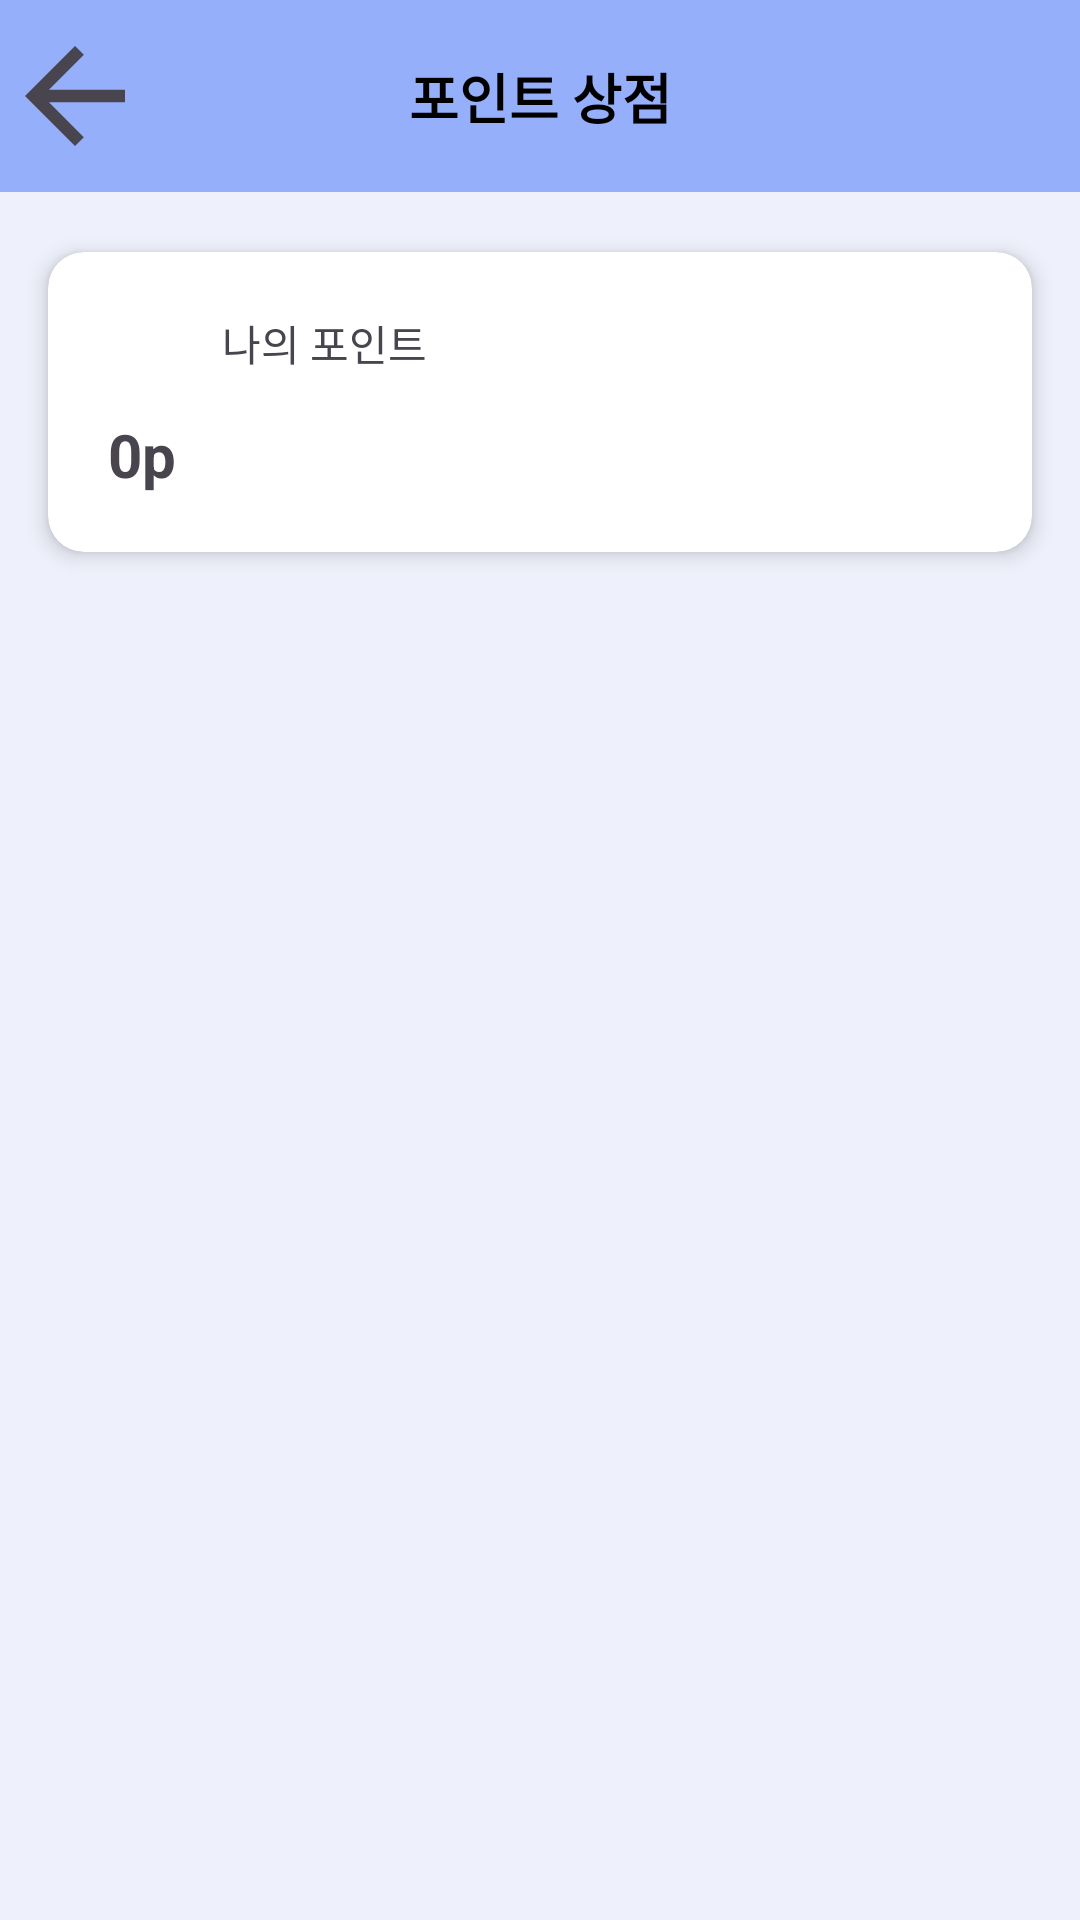

Android layout source for this screen:
<!-- AndroidManifest.xml: application theme Theme.Lostfind -->
<!-- res/layout/pointshop.xml -->
<?xml version="1.0" encoding="utf-8"?>
<androidx.constraintlayout.widget.ConstraintLayout
    xmlns:android="http://schemas.android.com/apk/res/android"
    xmlns:app="http://schemas.android.com/apk/res-auto"
    xmlns:tools="http://schemas.android.com/tools"
    android:layout_width="match_parent"
    android:layout_height="match_parent"
    android:background="@color/one"
    android:id="@+id/main">

    <androidx.constraintlayout.widget.ConstraintLayout
    android:id="@+id/toolbar"
    android:layout_width="0dp"
    android:layout_height="?attr/actionBarSize"
    android:background="@color/two"
    app:layout_constraintTop_toTopOf="parent"
    app:layout_constraintStart_toStartOf="parent"
    app:layout_constraintEnd_toEndOf="parent">

    <ImageButton
        android:id="@+id/btn_back"
        android:layout_width="50dp"
        android:layout_height="50dp"
        android:scaleType="centerCrop"
        android:src="@drawable/left_arrow"
        android:contentDescription="뒤로 가기"
        app:layout_constraintStart_toStartOf="parent"
        app:layout_constraintTop_toTopOf="parent"
        app:layout_constraintBottom_toBottomOf="parent"
        android:background="?selectableItemBackgroundBorderless"/>

    <TextView
        android:id="@+id/tv_title"
        android:layout_width="wrap_content"
        android:layout_height="wrap_content"
        android:text="포인트 상점"
        android:textSize="18sp"
        android:textStyle="bold"
        android:textColor="@android:color/black"
        app:layout_constraintStart_toStartOf="parent"
        app:layout_constraintEnd_toEndOf="parent"
        app:layout_constraintTop_toTopOf="parent"
        app:layout_constraintBottom_toBottomOf="parent"/>

</androidx.constraintlayout.widget.ConstraintLayout>

    <androidx.cardview.widget.CardView
        android:id="@+id/point_card"
        android:layout_width="0dp"
        android:layout_height="wrap_content"
        android:layout_marginStart="16dp"
        android:layout_marginEnd="16dp"
        android:layout_marginTop="20dp"
        app:cardCornerRadius="12dp"
        app:cardElevation="4dp"
        app:layout_constraintTop_toBottomOf="@id/toolbar"
        app:layout_constraintStart_toStartOf="parent"
        app:layout_constraintEnd_toEndOf="parent">

        <androidx.constraintlayout.widget.ConstraintLayout
            android:layout_width="match_parent"
            android:layout_height="100dp"
            android:padding="20dp">

            <ImageView
            android:id="@+id/icon_point"
            android:layout_width="30dp"
            android:layout_height="30dp"
            android:src="@drawable/ic_launcher_foreground"
            app:layout_constraintStart_toStartOf="parent"
            app:layout_constraintTop_toTopOf="parent"/>

            <TextView
                android:id="@+id/tv_my_point_label"
                android:layout_width="wrap_content"
                android:layout_height="wrap_content"
                android:text="나의 포인트"
                android:textSize="14sp"
                android:layout_marginStart="8dp"
                app:layout_constraintStart_toEndOf="@id/icon_point"
                app:layout_constraintTop_toTopOf="@id/icon_point"/>

            <TextView
                android:id="@+id/tv_current_point"
                android:layout_width="wrap_content"
                android:layout_height="wrap_content"
                android:text="0p"
                android:textSize="20sp"
                android:textStyle="bold"
                android:layout_marginTop="4dp"
                app:layout_constraintStart_toStartOf="parent"
                app:layout_constraintTop_toBottomOf="@id/icon_point"/>

        </androidx.constraintlayout.widget.ConstraintLayout>
    </androidx.cardview.widget.CardView>


    <androidx.recyclerview.widget.RecyclerView
        android:id="@+id/products_recycler_view"
        android:layout_width="0dp"
        android:layout_height="0dp"
        android:layout_marginTop="16dp"
        android:clipToPadding="false"
        android:paddingTop="4dp"
        android:paddingBottom="16dp"
        app:layoutManager="androidx.recyclerview.widget.LinearLayoutManager"
        app:layout_constraintBottom_toBottomOf="parent"
        app:layout_constraintEnd_toEndOf="parent"
        app:layout_constraintHorizontal_bias="1.0"
        app:layout_constraintStart_toStartOf="parent"
        app:layout_constraintTop_toBottomOf="@id/point_card"
        app:layout_constraintVertical_bias="1.0" />

</androidx.constraintlayout.widget.ConstraintLayout>
<!-- resources referenced by this layout -->
<resources>
  <color name="one">#EEF1FB</color>
  <color name="two">#96AFFB</color>
  <!-- drawable left_arrow (drawable) -->
  <?xml version="1.0" encoding="utf-8"?>
  <vector xmlns:android="http://schemas.android.com/apk/res/android"
      android:width="24dp"
      android:height="24dp"
      android:viewportWidth="24"
      android:viewportHeight="24"
      android:tint="?attr/colorControlNormal">  
  
      
      <path
          android:fillColor="@android:color/white"
          android:pathData="M20,11H7.83l5.59,-5.59L12,4l-8,8 8,8 1.41,-1.41L7.83,13H20v-2z"/>
  </vector>
  <style name="Theme.Lostfind" parent="Base.Theme.Lostfind" />
  <style name="Base.Theme.Lostfind" parent="Theme.Material3.DayNight.NoActionBar">
          
          
      </style>
</resources>
